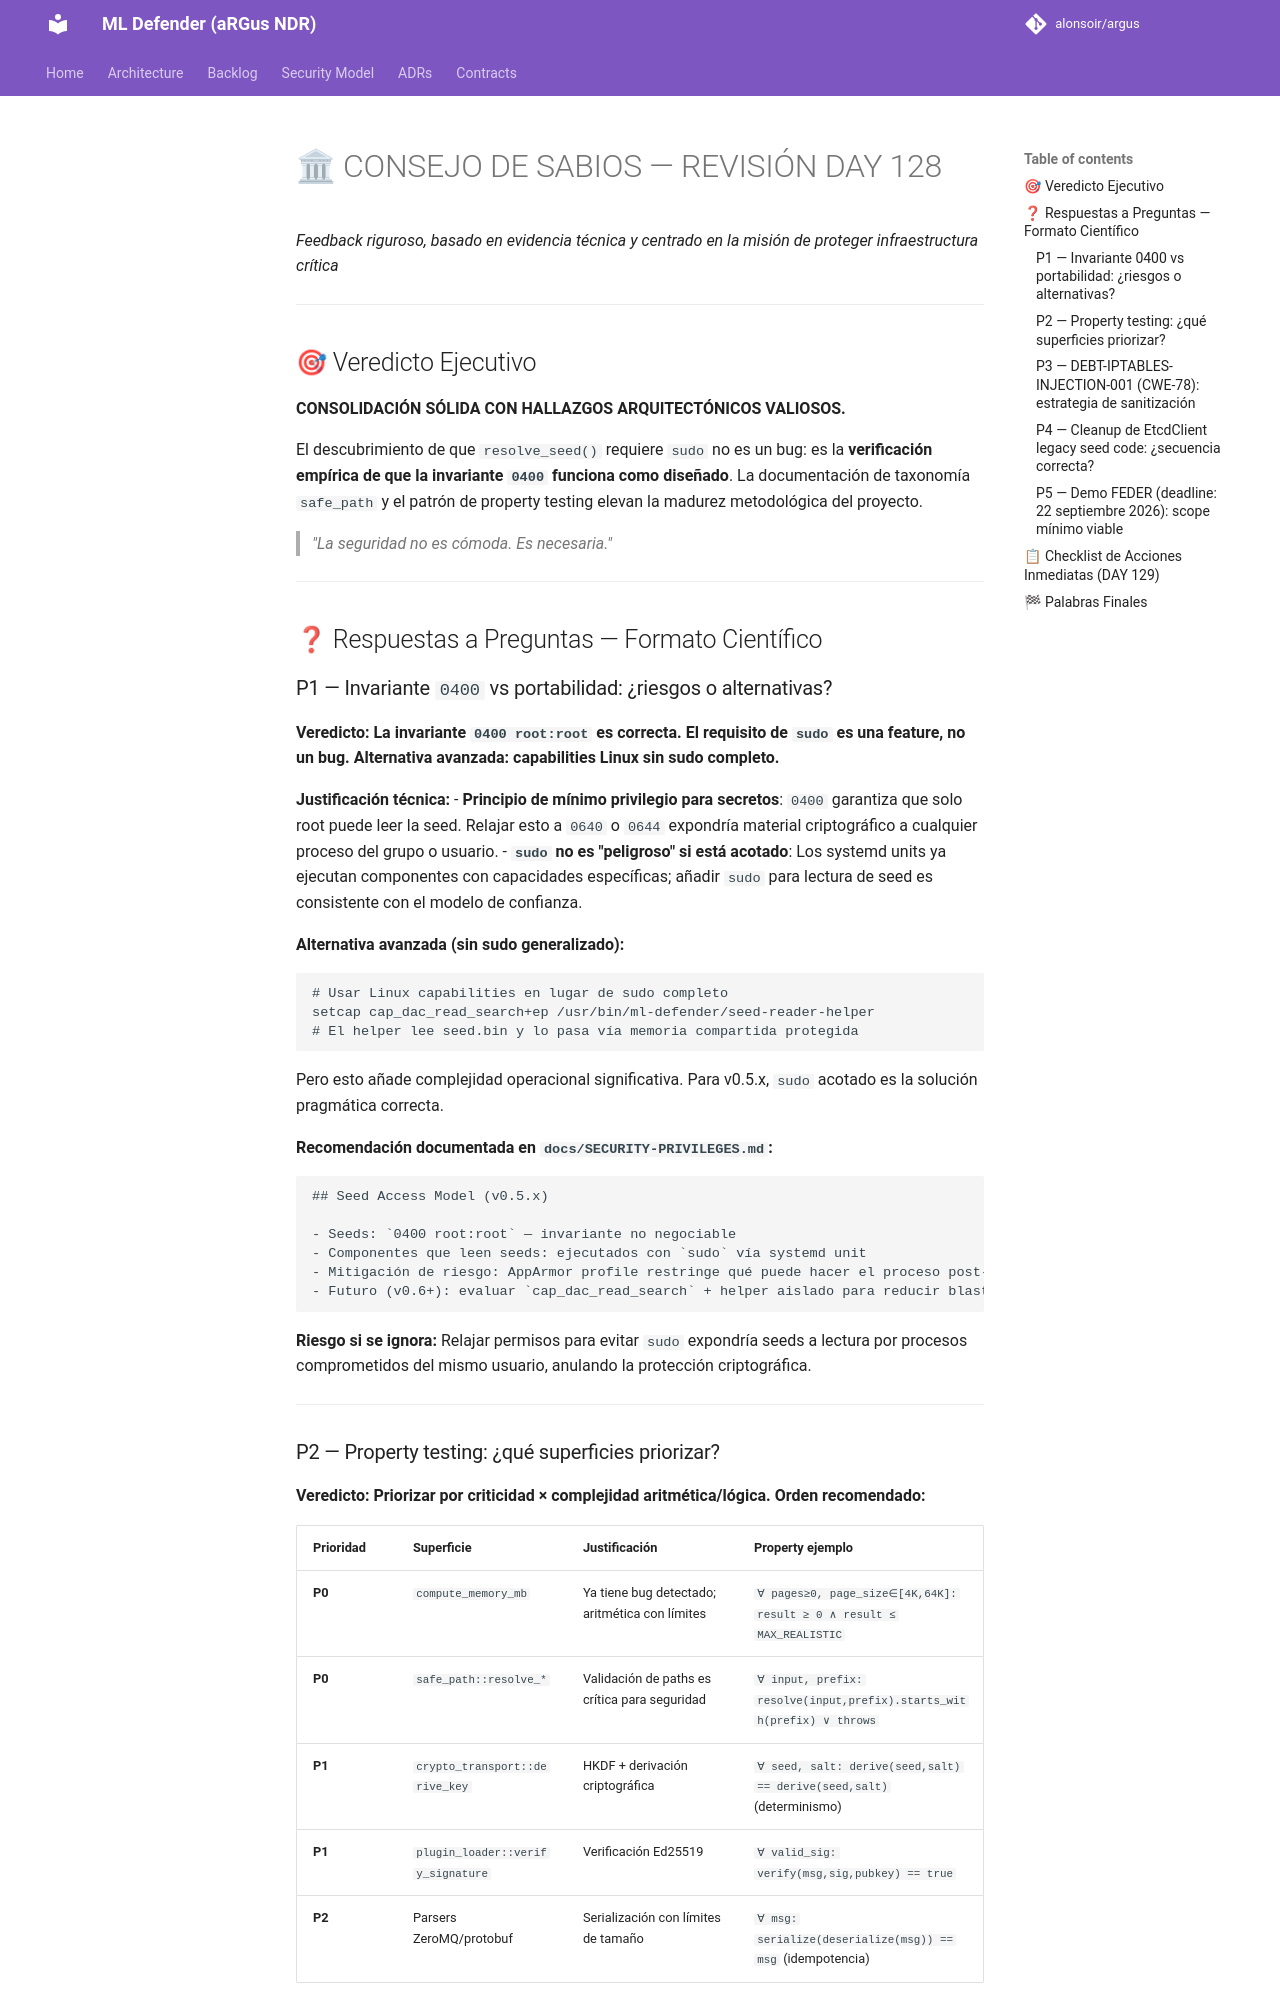

repository: alonsoir/argus · page: council/CONSEJO-DAY-128-respuesta-qwen/index.html · generator: mkdocs

# 🏛 CONSEJO DE SABIOS — REVISIÓN DAY 128
*Feedback riguroso, basado en evidencia técnica y centrado en la misión de proteger infraestructura crítica*

---

## 🎯 Veredicto Ejecutivo

**CONSOLIDACIÓN SÓLIDA CON HALLAZGOS ARQUITECTÓNICOS VALIOSOS.**

El descubrimiento de que `resolve_seed()` requiere `sudo` no es un bug: es la **verificación empírica de que la invariante `0400` funciona como diseñado**. La documentación de taxonomía `safe_path` y el patrón de property testing elevan la madurez metodológica del proyecto.

> *"La seguridad no es cómoda. Es necesaria."*

---

## ❓ Respuestas a Preguntas — Formato Científico

### P1 — Invariante `0400` vs portabilidad: ¿riesgos o alternativas?

**Veredicto:** **La invariante `0400 root:root` es correcta. El requisito de `sudo` es una feature, no un bug. Alternativa avanzada: capabilities Linux sin sudo completo.**

**Justificación técnica:**
- **Principio de mínimo privilegio para secretos**: `0400` garantiza que solo root puede leer la seed. Relajar esto a `0640` o `0644` expondría material criptográfico a cualquier proceso del grupo o usuario.
- **`sudo` no es "peligroso" si está acotado**: Los systemd units ya ejecutan componentes con capacidades específicas; añadir `sudo` para lectura de seed es consistente con el modelo de confianza.

**Alternativa avanzada (sin sudo generalizado):**
```bash
# Usar Linux capabilities en lugar de sudo completo
setcap cap_dac_read_search+ep /usr/bin/ml-defender/seed-reader-helper
# El helper lee seed.bin y lo pasa vía memoria compartida protegida
```
Pero esto añade complejidad operacional significativa. Para v0.5.x, `sudo` acotado es la solución pragmática correcta.

**Recomendación documentada en `docs/SECURITY-PRIVILEGES.md`:**
```markdown
## Seed Access Model (v0.5.x)

- Seeds: `0400 root:root` — invariante no negociable
- Componentes que leen seeds: ejecutados con `sudo` vía systemd unit
- Mitigación de riesgo: AppArmor profile restringe qué puede hacer el proceso post-lectura
- Futuro (v0.6+): evaluar `cap_dac_read_search` + helper aislado para reducir blast radius
```

**Riesgo si se ignora:** Relajar permisos para evitar `sudo` expondría seeds a lectura por procesos comprometidos del mismo usuario, anulando la protección criptográfica.

---
